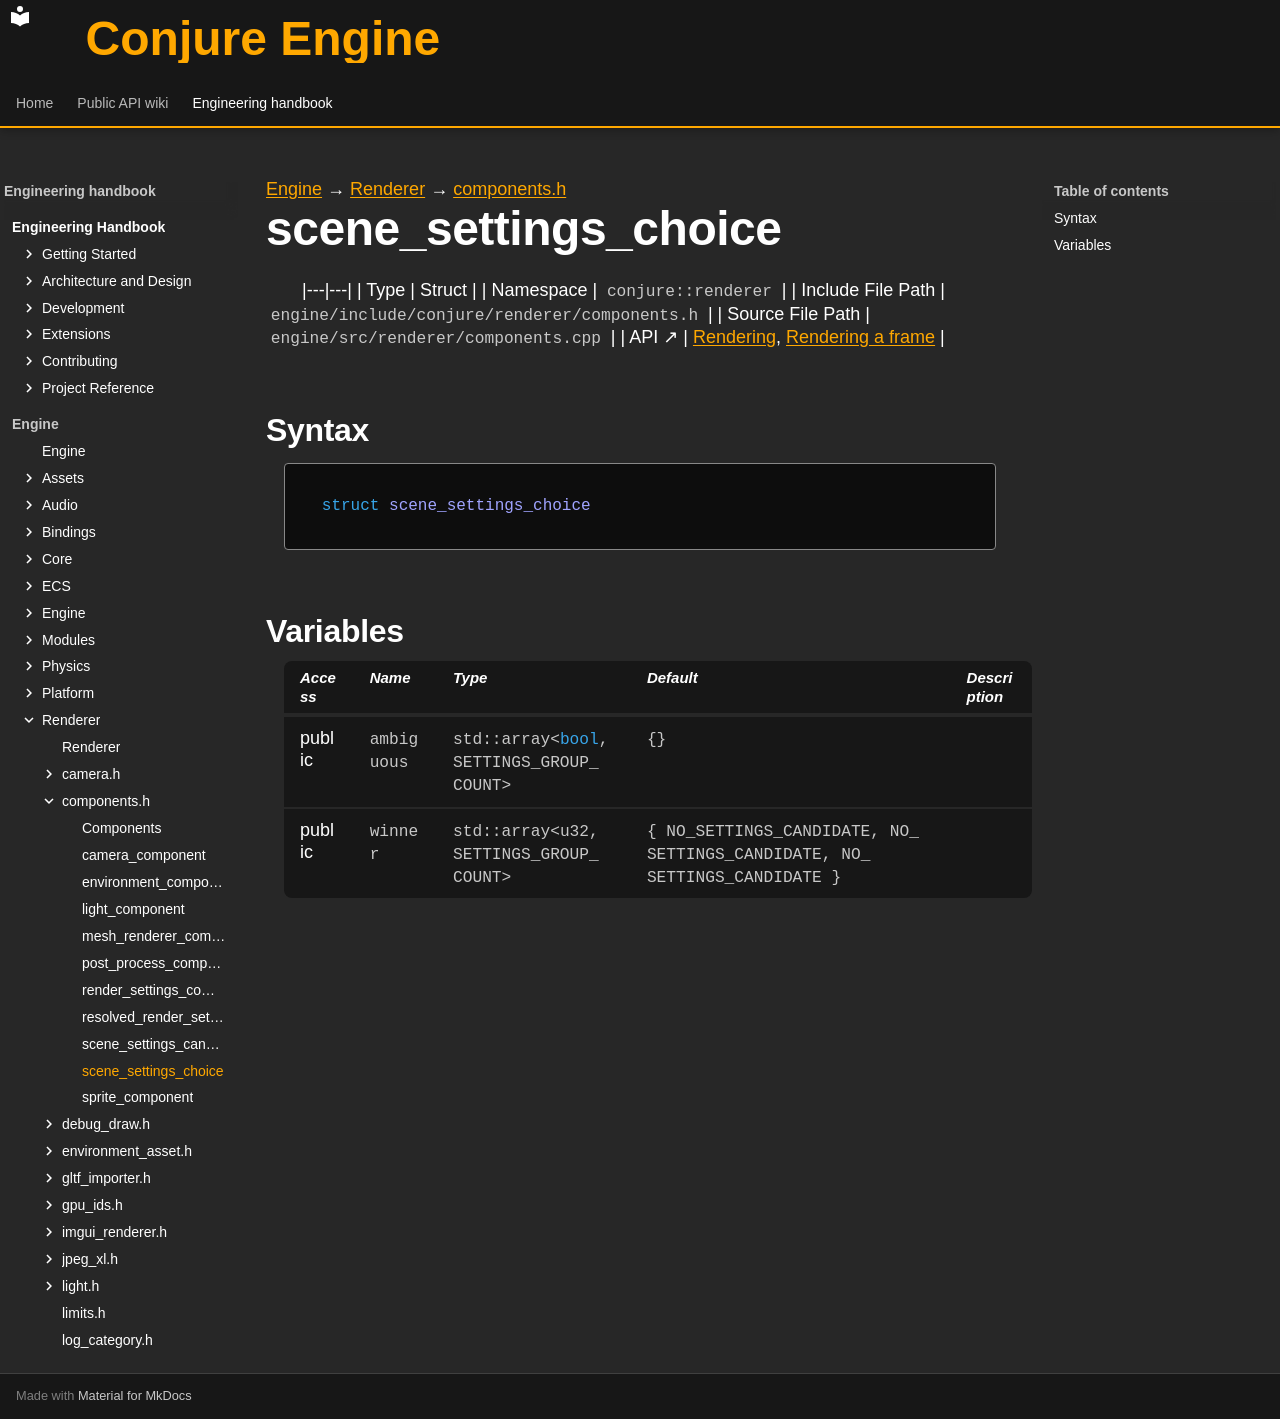

repository: Dozer90/Conjure-Engine · page: handbook/engine/renderer/components/scene-settings-choice.html · generator: mkdocs

---
kind: struct
---

[Engine](../../../engine.md) → [Renderer](../../renderer.md) → [components.h](../components.md)

# scene_settings_choice
<!-- doc-template:type -->

|---|---|
| Type | Struct |
| Namespace | `conjure::renderer` |
| Include File Path | `engine/include/conjure/renderer/components.h` |
| Source File Path | `engine/src/renderer/components.cpp` |
| API ↗ | [Rendering](../../../../api/renderer/index.md), [Rendering a frame](../../../../api/renderer/rendering-a-frame.md) |

## Syntax

```cpp
struct scene_settings_choice
```







## Variables

<table class="variable-table">
<thead><tr><th>Access</th><th>Name</th><th>Type</th><th>Default</th><th>Description</th></tr></thead>
<tbody>
<tr><td>public</td><td><code class="signature">ambiguous</code></td><td><code class="signature">std::<wbr>array&lt;<wbr><span class="k">bool</span>,<wbr> SETTINGS_<wbr>GROUP_<wbr>COUNT&gt;</code></td><td><code class="signature">{}</code></td><td></td></tr>
<tr><td>public</td><td><code class="signature">winner</code></td><td><code class="signature">std::<wbr>array&lt;<wbr>u32,<wbr> SETTINGS_<wbr>GROUP_<wbr>COUNT&gt;</code></td><td><code class="signature">{ NO_<wbr>SETTINGS_<wbr>CANDIDATE,<wbr> NO_<wbr>SETTINGS_<wbr>CANDIDATE,<wbr> NO_<wbr>SETTINGS_<wbr>CANDIDATE }</code></td><td></td></tr>
</tbody>
</table>

<!-- doc-content:notes:start -->

<!-- doc-content:notes:end -->
